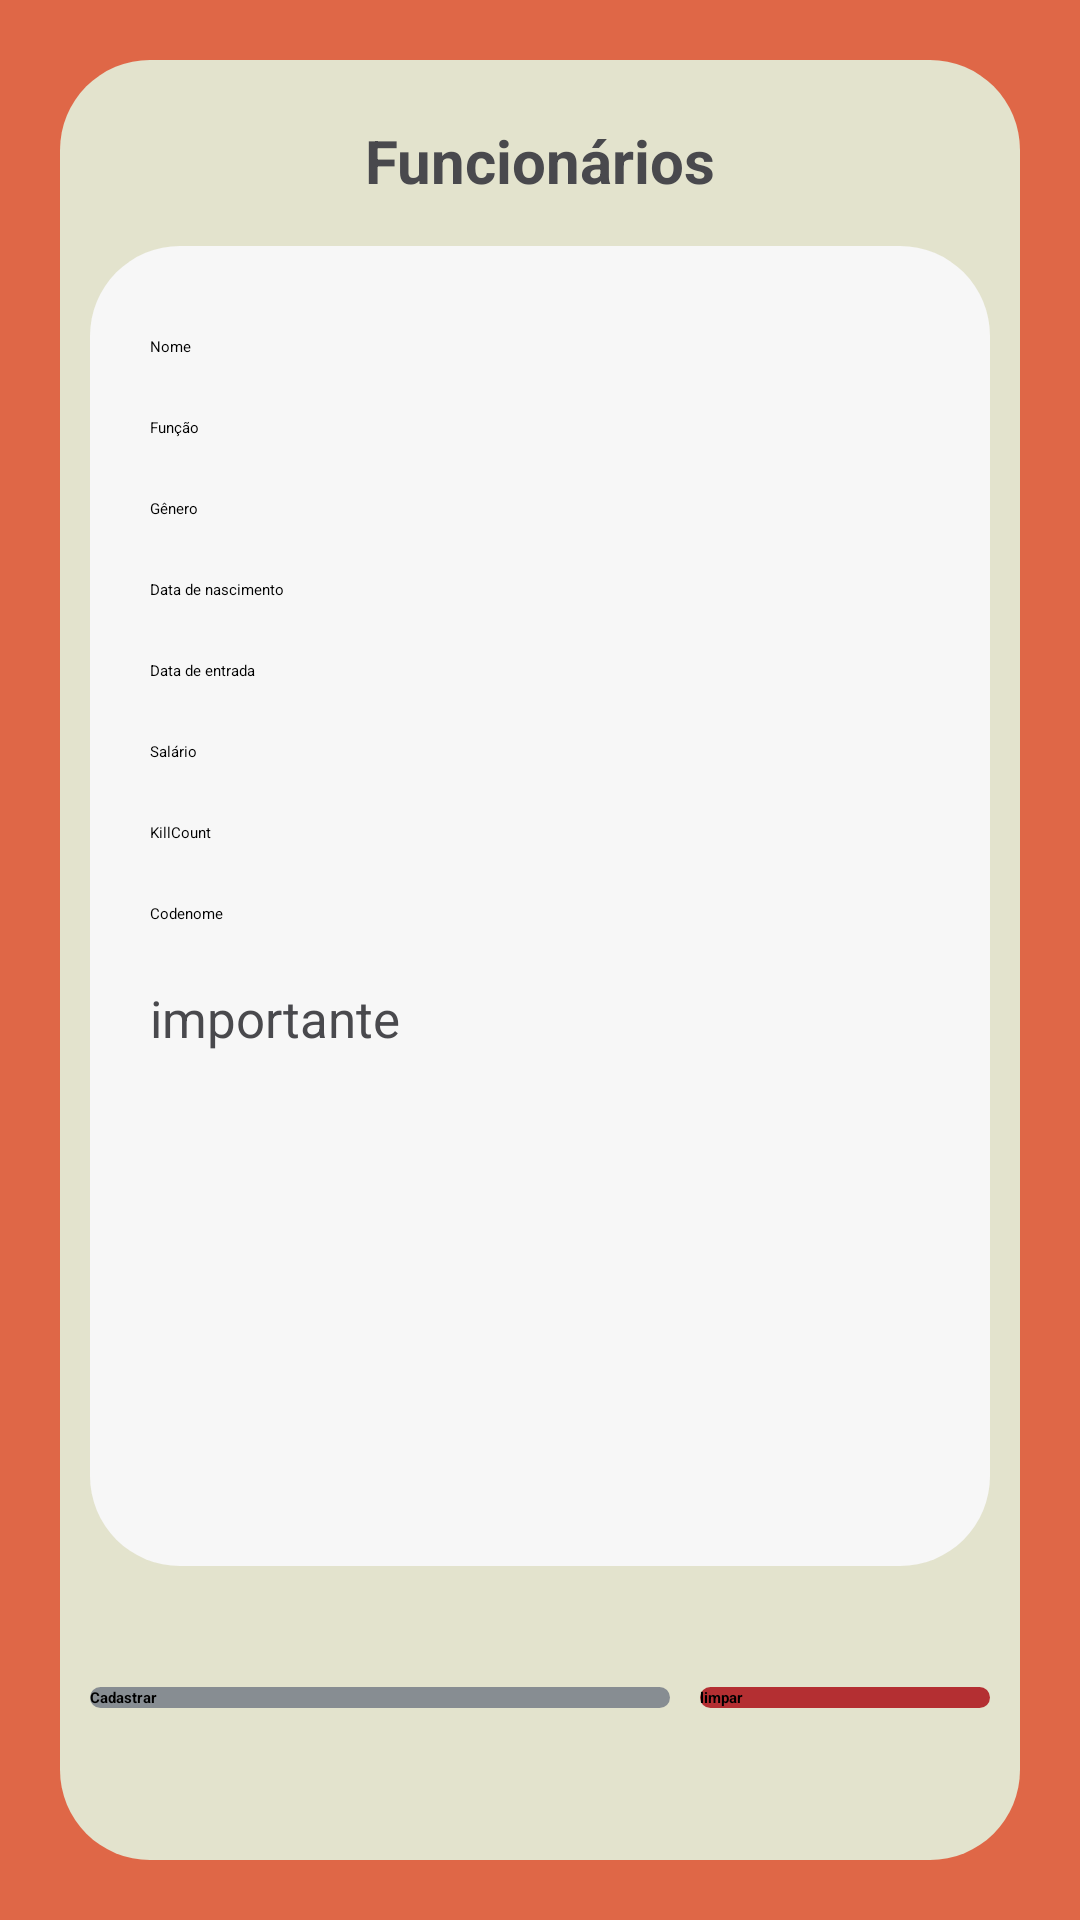

Layout XML and referenced resources for this Android screen:
<!-- AndroidManifest.xml: application theme Theme.MafiaDoHenri -->
<!-- res/layout/activity_funcionarios.xml -->
<?xml version="1.0" encoding="utf-8"?>
<LinearLayout xmlns:android="http://schemas.android.com/apk/res/android"
    xmlns:app="http://schemas.android.com/apk/res-auto"
    xmlns:tools="http://schemas.android.com/tools"
    android:layout_width="match_parent"
    android:layout_height="match_parent"
    android:background="@color/laranja"
    android:orientation="vertical"
    android:padding="20dp"
    tools:context=".Contrato">

    <LinearLayout
        android:layout_width="match_parent"
        android:layout_height="match_parent"
        android:background="@drawable/fundo"
        android:orientation="vertical"
        android:padding="10dp">

        <TextView
            android:layout_width="match_parent"
            android:layout_height="wrap_content"
            android:layout_marginTop="10dp"
            android:layout_marginBottom="15dp"
            android:gravity="center"
            android:text="Funcionários"
            android:textColor="@color/pretoclaro"
            android:textSize="20sp"
            android:textStyle="bold" />


        <ScrollView
            android:layout_width="match_parent"
            android:layout_height="0dp"
            android:layout_weight="5"
            android:background="@drawable/fundotexto"
            android:backgroundTint="@color/outrobranco"
            android:paddingLeft="10dp"
            android:paddingTop="10dp">

            <LinearLayout
                android:layout_width="match_parent"
                android:layout_height="match_parent"
                android:orientation="vertical"
                android:paddingLeft="10dp"
                android:paddingTop="20dp"
                android:paddingRight="10dp"
                android:paddingBottom="10dp">

                <EditText
                    android:id="@+id/nome"
                    android:layout_width="match_parent"
                    android:layout_height="wrap_content"
                    android:layout_marginBottom="20dp"
                    android:backgroundTint="@color/pretoclaro"
                    android:hint="Nome" />

                <EditText
                    android:id="@+id/funcao"
                    android:layout_width="match_parent"
                    android:layout_height="wrap_content"
                    android:layout_marginBottom="20dp"
                    android:backgroundTint="@color/pretoclaro"
                    android:hint="Função" />

                <EditText
                    android:id="@+id/genero"
                    android:layout_width="match_parent"
                    android:layout_height="wrap_content"
                    android:layout_marginBottom="20dp"
                    android:backgroundTint="@color/pretoclaro"
                    android:hint="Gênero" />

                <EditText
                    android:id="@+id/nascimento"
                    android:layout_width="match_parent"
                    android:layout_height="wrap_content"
                    android:layout_marginBottom="20dp"
                    android:backgroundTint="@color/pretoclaro"
                    android:hint="Data de nascimento"
                    android:inputType="date|datetime" />

                <EditText
                    android:id="@+id/entrada"
                    android:layout_width="match_parent"
                    android:layout_height="wrap_content"
                    android:layout_marginBottom="20dp"
                    android:backgroundTint="@color/pretoclaro"
                    android:hint="Data de entrada"
                    android:inputType="date" />

                <EditText
                    android:id="@+id/salario"
                    android:layout_width="match_parent"
                    android:layout_height="wrap_content"
                    android:layout_marginBottom="20dp"
                    android:backgroundTint="@color/pretoclaro"
                    android:hint="Salário"
                    android:inputType="numberDecimal" />

                <EditText
                    android:id="@+id/kill"
                    android:layout_width="match_parent"
                    android:layout_height="wrap_content"
                    android:layout_marginBottom="20dp"
                    android:backgroundTint="@color/pretoclaro"
                    android:hint="KillCount"
                    android:inputType="number" />

                <EditText
                    android:id="@+id/codenome"
                    android:layout_width="match_parent"
                    android:layout_height="wrap_content"
                    android:layout_marginBottom="20dp"
                    android:backgroundTint="@color/pretoclaro"
                    android:hint="Codenome" />

                    <CheckBox
                        android:id="@+id/importante"
                        android:gravity="start"
                        android:layout_width="wrap_content"
                        android:layout_height="wrap_content"
                        android:layout_marginBottom="20dp"
                        android:backgroundTint="@color/pretoclaro"
                        android:text="importante"
                        android:textSize="17sp"
                        android:textColor="@color/pretoclaro"/>










            </LinearLayout>

        </ScrollView>

        <LinearLayout
            android:layout_width="match_parent"
            android:layout_height="0dp"
            android:layout_weight="1"
            android:gravity="center"
            android:orientation="horizontal">

            <androidx.appcompat.widget.AppCompatButton
                android:id="@+id/cadastrar"
                android:layout_width="0dp"
                android:layout_height="wrap_content"
                android:layout_weight="2"
                android:background="@drawable/fundotexto"
                android:backgroundTint="@color/cinza"
                android:text="Cadastrar"
                android:textStyle="bold" />

            <androidx.appcompat.widget.AppCompatButton
                android:id="@+id/limpar"
                android:layout_width="0dp"
                android:layout_height="wrap_content"
                android:layout_marginLeft="10dp"
                android:layout_weight="1"
                android:background="@drawable/fundotexto"
                android:backgroundTint="@color/vermelho"
                android:text="limpar"
                android:textStyle="bold" />

        </LinearLayout>


    </LinearLayout>


</LinearLayout>
<!-- resources referenced by this layout -->
<resources>
  <color name="cinza">#878d92</color>
  <color name="laranja">#df6747</color>
  <color name="outrobranco">#F7F7F7</color>
  <color name="pretoclaro">#49494d</color>
  <color name="vermelho">#b42f32</color>
  <!-- drawable fundo (drawable) -->
  <?xml version="1.0" encoding="utf-8"?>
  <shape xmlns:android="http://schemas.android.com/apk/res/android" android:shape="rectangle">
  
      <solid android:color="@color/brancoestranho"/>
      <corners android:radius="30dp"/>
  
  </shape>
  <!-- drawable fundotexto (drawable) -->
  <?xml version="1.0" encoding="utf-8"?>
  <shape xmlns:android="http://schemas.android.com/apk/res/android" android:shape="rectangle">
  
      <solid android:color="@color/pretoclaro"/>
      <corners android:radius="30dp"/>
  
  </shape>
  <style name="Theme.MafiaDoHenri" parent="Theme.MaterialComponents.DayNight.NoActionBar">
          
          <item name="colorPrimary">@color/pretoclaro</item>
          <item name="colorPrimaryVariant">@color/pretoclaro</item>
          <item name="colorOnPrimary">@color/white</item>
          
          <item name="colorSecondary">@color/pretoclaro</item>
          <item name="colorSecondaryVariant">@color/pretoclaro</item>
          <item name="colorOnSecondary">@color/black</item>
          
          <item name="android:statusBarColor" tools:targetApi="l">@color/laranja</item>
          
      </style>
  <color name="brancoestranho">#e3e3cd</color>
  <color name="white">#FFFFFFFF</color>
  <color name="black">#FF000000</color>
</resources>
